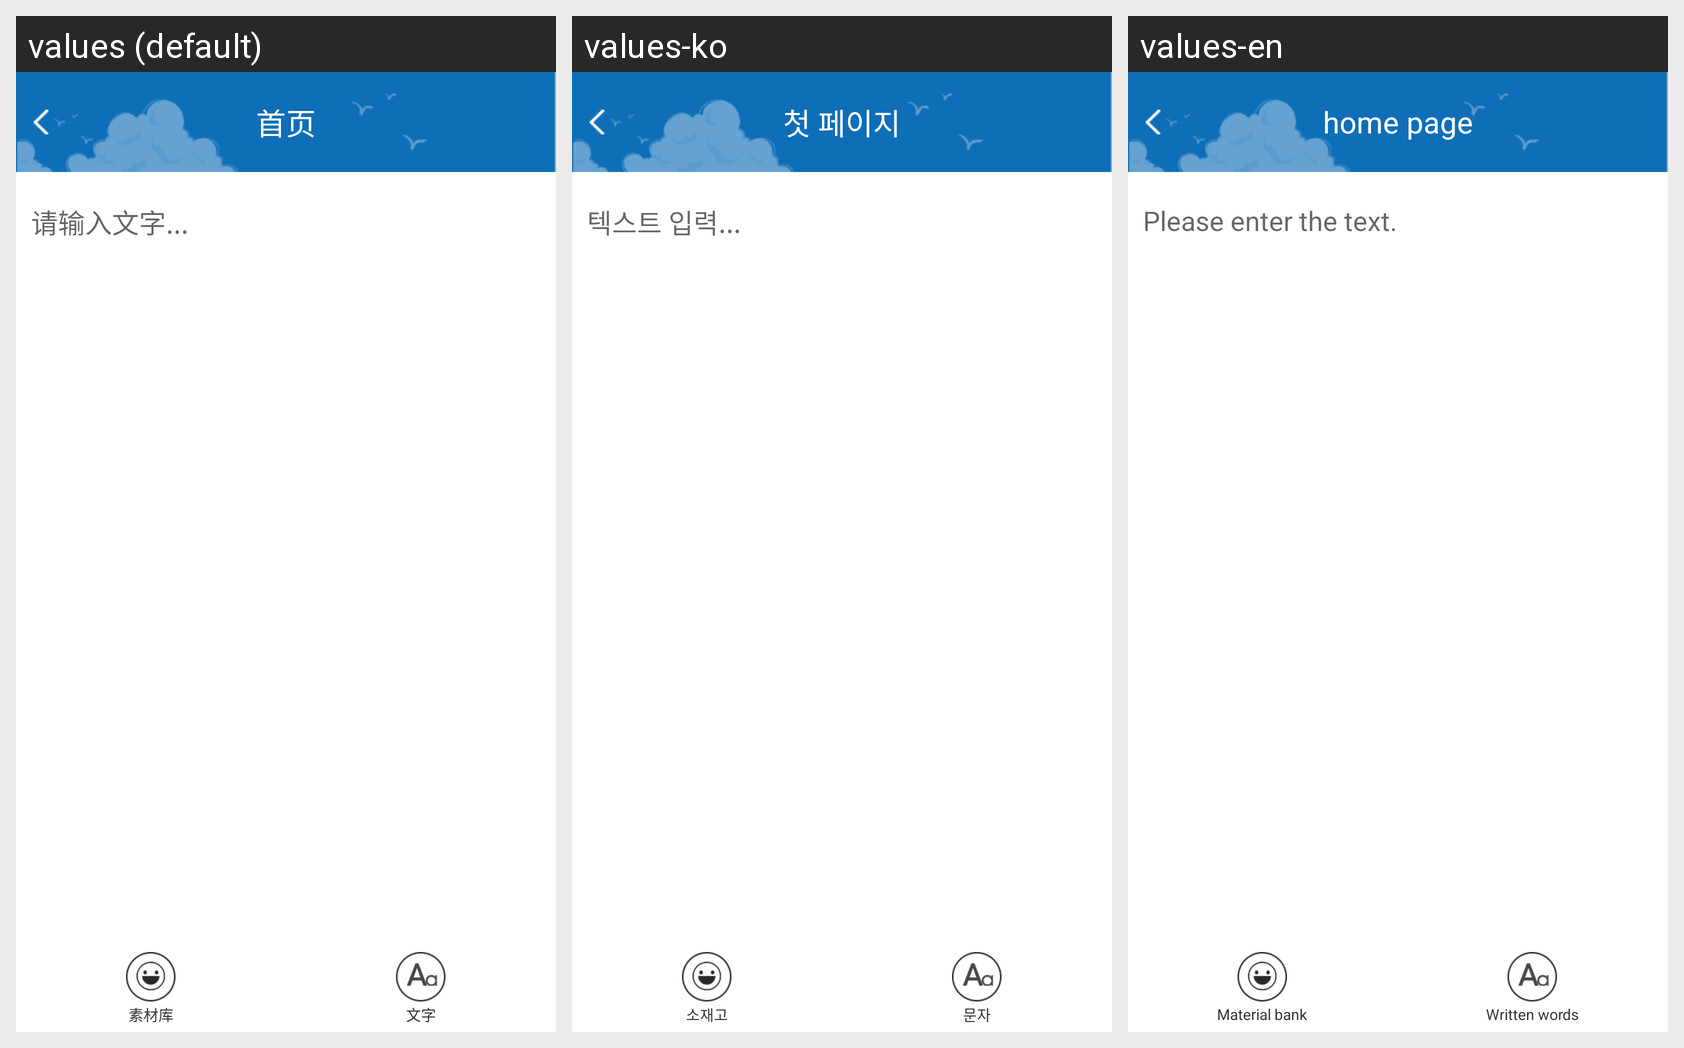

Here is an Android app screen in its default locale and in the app's own translations. Write out the translated-string differences for the strings that appear on this screen.
Android screen res/layout/biaoqingbao_lay.xml rendered under 3 locales, left to right: values (default), values-ko, values-en. Device: Nexus 5 (rendered at 1080×1920; each locale shown at half size, 540×960, under a caption strip naming it); theme AppTheme.
Other locales in the repository, not shown: values-es, values-ja, values-pt.
Strings drawn on this screen, with the default value and each locale's value (text and hints the layout hard-codes, and strings that could not be matched under every locale, appear in the picture but are not listed):

input_text
  values: 请输入文字...
  values-ko: 텍스트 입력...
  values-en: Please enter the text.

dy_sucai
  values: 素材库
  values-ko: 소재고
  values-en: Material bank

dy_wenzi
  values: 文字
  values-ko: 문자
  values-en: Written words

common_title
  values: 首页
  values-ko: 첫 페이지
  values-en: home page
